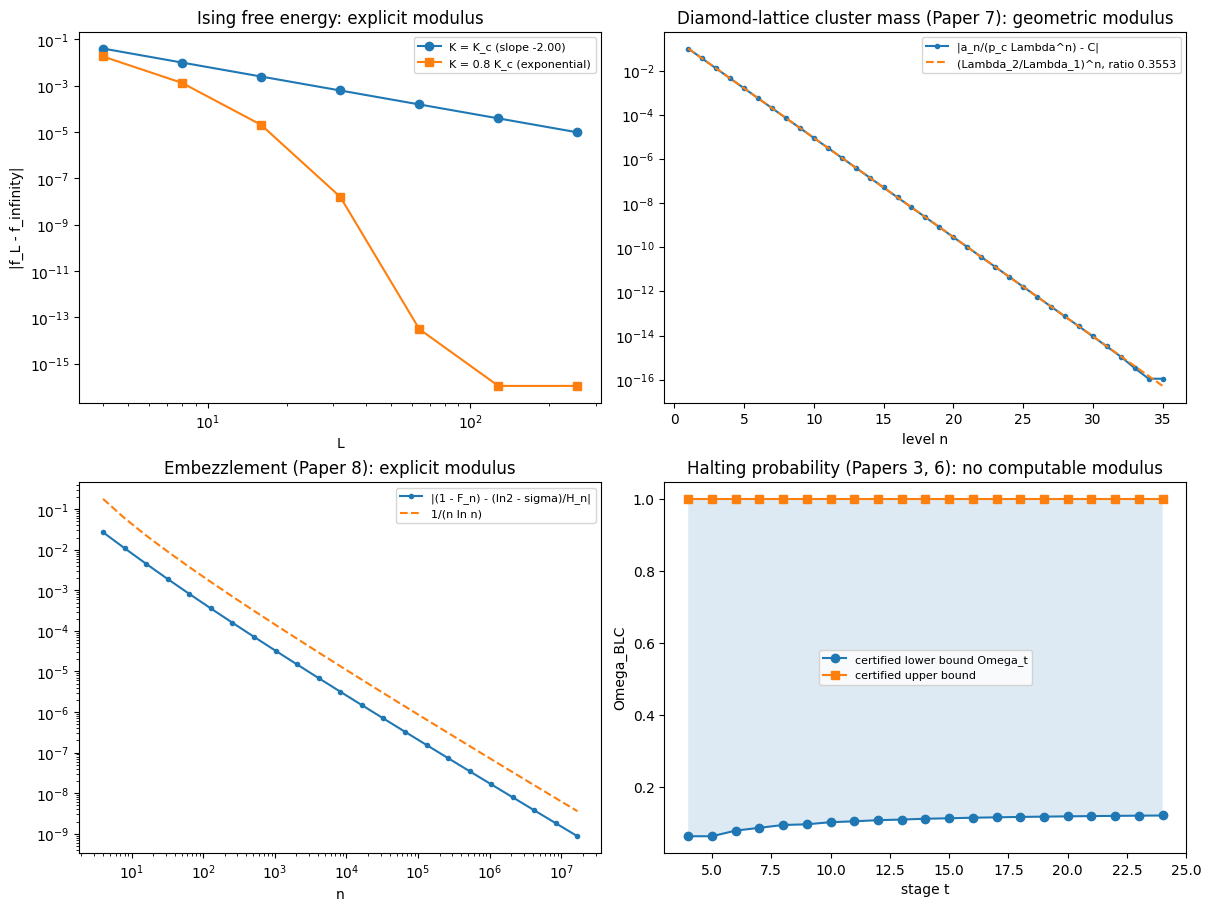

The script that saved this image:
"""
Computable moduli of convergence versus uncomputable limits: the empirical boundary in the series.

Each panel shows a limit used in the series and the error after n finite stages.
Part A  Exact 2D Ising free energy per site on an L x L torus (Kaufman) against the Onsager limit, at K_c and below:
        explicit power-law (critical) or exponential (off-critical) convergence.
Part B  Mass growth of the critical percolation cluster on the diamond lattice (Paper 7): a_n / (p_c Lambda^n) converges
        geometrically, with ratio Lambda_2/Lambda_1 given in closed form.
Part C  van Dam-Hayden embezzlement (Paper 8): 1 - F_n against the explicit asymptotic law (ln 2 - sigma)/H_n.
Part D  Lower approximations Omega_t of the binary-lambda-calculus halting probability (Papers 3, 6).  The certified
        interval [Omega_t, upper bound] does not shrink: no computable modulus is available.

Usage:  python reverse_math_moduli.py [--show]
Figures go to ./figures (PNG, PDF), data to ./data (CSV); override with RM_FIG_DIR, RM_DATA_DIR.
"""
import os
import sys
from functools import lru_cache
import numpy as np
import matplotlib.pyplot as plt
from scipy.integrate import quad

sys.setrecursionlimit(20000)
FIG_DIR = os.environ.get("RM_FIG_DIR", "figures")
DATA_DIR = os.environ.get("RM_DATA_DIR", "data")
KC = 0.5 * np.log(1 + np.sqrt(2))


def savefig(fig, name):
    os.makedirs(FIG_DIR, exist_ok=True)
    for ext in ("png", "pdf"):
        fig.savefig(os.path.join(FIG_DIR, f"{name}.{ext}"), dpi=150)


def savedata(name, columns, cols, meta=()):
    os.makedirs(DATA_DIR, exist_ok=True)
    arr = np.column_stack([np.asarray(c, dtype=float) for c in cols])
    with open(os.path.join(DATA_DIR, f"{name}.csv"), "w", encoding="utf-8", newline="\n") as fh:
        for line in meta:
            fh.write(f"# {line}\n")
        fh.write(",".join(columns) + "\n")
        np.savetxt(fh, arr, delimiter=",", fmt="%.12g")


# ================================================================ Part A: Ising free energy
def lnZ_torus(K, L):
    c = np.cosh(2 * K) / np.tanh(2 * K)
    l = np.arange(2 * L)
    gam = np.arccosh(c - np.cos(np.pi * l / L))
    gam[0] = 2 * K + np.log(np.tanh(K))
    logs, signs = [], []
    for idx in (l[1::2], l[0::2]):
        x = L * gam[idx] / 2
        logs.append(np.sum(np.log(2 * np.cosh(x)))); signs.append(1.0)
        sh = 2 * np.sinh(x)
        logs.append(np.sum(np.log(np.abs(sh)))); signs.append(np.prod(np.sign(sh)))
    m = max(logs)
    tot = sum(sg * np.exp(lg - m) for lg, sg in zip(logs, signs))
    return np.log(0.5) + 0.5 * L * L * np.log(2 * np.sinh(2 * K)) + m + np.log(tot)


def onsager(K):
    """Onsager's free energy per site, -beta f = ln(2 cosh 2K) + (1/2pi) int_0^pi ln[(1 + sqrt(1 - k^2 sin^2))/2]."""
    k = 2 * np.sinh(2 * K) / np.cosh(2 * K) ** 2
    val, _ = quad(lambda t: np.log((1 + np.sqrt(max(0.0, 1 - k * k * np.sin(t) ** 2))) / 2), 0, np.pi,
                  limit=400, epsabs=0, epsrel=1e-13)
    return np.log(2 * np.cosh(2 * K)) + val / (2 * np.pi)


def part_a(Ls=(4, 8, 16, 32, 64, 128, 256)):
    out = {}
    for K, lab in ((KC, "K = K_c"), (0.8 * KC, "K = 0.8 K_c")):
        f_inf = onsager(K)
        err = np.array([abs(lnZ_torus(K, L) / L ** 2 - f_inf) for L in Ls])
        out[lab] = err
    Ls = np.array(Ls, float)
    sl = np.polyfit(np.log(Ls[2:]), np.log(out["K = K_c"][2:]), 1)[0]
    rate = -np.polyfit(Ls[:4], np.log(out["K = 0.8 K_c"][:4]), 1)[0]
    # universal amplitude: ln Z_L - L^2 f -> ln Z_CFT(tau = i) = ln[(theta2 + theta3 + theta4) / (2 eta)] for the Ising CFT
    qn = np.exp(-np.pi)
    n = np.arange(0, 40)
    th2 = 2 * np.sum(qn ** ((n + 0.5) ** 2))
    th3 = 1 + 2 * np.sum(qn ** (n[1:] ** 2))
    th4 = 1 + 2 * np.sum((-1.0) ** n[1:] * qn ** (n[1:] ** 2))
    eta = np.exp(-np.pi / 12) * np.prod(1 - np.exp(-2 * np.pi * n[1:]))
    amp_cft = np.log((th2 + th3 + th4) / (2 * eta))
    amp_num = out["K = K_c"][-1] * Ls[-1] ** 2
    print(f"[A] Ising free energy per site, L x L torus vs Onsager: at K_c the error decays as L^{sl:.3f}; "
          f"at 0.8 K_c as exp(-{rate:.3f} L)")
    print(f"    at K_c, L^2 |f_L - f| -> {amp_num:.6f} (L = {int(Ls[-1])}); Ising CFT ln[(th2+th3+th4)/(2 eta)](tau=i) = {amp_cft:.6f}")
    for L, e1, e2 in zip(Ls, out["K = K_c"], out["K = 0.8 K_c"]):
        print(f"    L = {int(L):4d}: |f_L - f| = {e1:.3e} (K_c), {e2:.3e} (0.8 K_c)")
    savedata("ising_free_energy_error", ["L", "err_Kc", "err_0p8Kc"], [Ls, out["K = K_c"], out["K = 0.8 K_c"]],
             ["|ln Z_L / L^2 - Onsager| for the isotropic 2D Ising model on an L x L torus"])
    return Ls, out, sl, rate


# ================================================================ Part B: Paper 7 mass growth
def part_b(levels=40):
    PC = (np.sqrt(5) - 1) / 2
    T = np.array([[12 - 4 * np.sqrt(5), 2 * np.sqrt(5) - 2], [2 * np.sqrt(5) - 4, 2.0]])
    ev = np.sort(np.linalg.eigvals(T).real)[::-1]
    v = np.array([PC, 0.0])
    ratios = []
    for n in range(levels):
        v = T @ v
        ratios.append(v[0] / PC / ev[0] ** (n + 1))
    ratios = np.array(ratios)
    C = ratios[-1]
    err = np.abs(ratios - C)[:-5]
    q = ev[1] / ev[0]
    print(f"[B] diamond-lattice mass recursion: Lambda_1 = {ev[0]:.10f}, Lambda_2 = {ev[1]:.10f}, "
          f"ratio Lambda_2/Lambda_1 = {q:.6f}; |a_n/(p_c Lambda^n) - C| decays by {np.mean(err[1:12] / err[:11]):.6f} per level")
    savedata("dhl_mass_convergence", ["n", "abs_error"], [np.arange(1, len(err) + 1), err],
             [f"T = [[12-4sqrt5, 2sqrt5-2],[2sqrt5-4, 2]]; Lambda2/Lambda1 = {q:.12f}"])
    return err, q


# ================================================================ Part C: embezzlement (Paper 8)
def part_c(kmax=24):
    j = np.arange(1, 2 * 10 ** 7 + 1, dtype=float)
    sigma = np.sum(1 / np.sqrt(2 * j * (2 * j - 1)) - 1 / (2 * j)) + 1 / (8 * j[-1])
    a = np.log(2) - sigma
    ns = 2 ** np.arange(2, kmax + 1)
    errs = []
    for n in ns:
        jj = np.arange(1, n + 1, dtype=float)
        p = 1 / jj; H = p.sum(); p /= H
        q = np.repeat(p / 2, 2)
        F = np.sum(np.sqrt(np.concatenate([p, np.zeros(n)]) * q))
        errs.append(abs((1 - F) - a / H))
    errs = np.array(errs)
    print(f"[C] embezzlement: |(1 - F_n) - (ln2 - sigma)/H_n| from {errs[0]:.2e} (n = 4) to {errs[-1]:.2e} (n = 2^{kmax}); "
          f"times n ln n stays below {np.max(errs * ns * np.log(ns)):.3f}")
    savedata("embezzlement_error", ["n", "abs_error"], [ns, errs], [f"sigma = {sigma:.12f}"])
    return ns, errs


# ================================================================ Part D: Omega approximations
@lru_cache(maxsize=None)
def gen(s, k):
    out = []
    if s >= 2 and s - 2 < k:
        out.append(('v', s - 2))
    if s >= 4:
        out += [('l', b) for b in gen(s - 2, k + 1)]
        for s1 in range(2, s - 3):
            fs = gen(s1, k)
            if not fs:
                continue
            xs = gen(s - 2 - s1, k)
            out += [('a', f, x) for f in fs for x in xs]
    return tuple(out)


def shift(t, d, c=0):
    if t[0] == 'v':
        return ('v', t[1] + d) if t[1] >= c else t
    if t[0] == 'l':
        return ('l', shift(t[1], d, c + 1))
    return ('a', shift(t[1], d, c), shift(t[2], d, c))


def subst(t, j, s):
    if t[0] == 'v':
        return s if t[1] == j else t
    if t[0] == 'l':
        return ('l', subst(t[1], j + 1, shift(s, 1)))
    return ('a', subst(t[1], j, s), subst(t[2], j, s))


def step(t):
    if t[0] == 'a':
        f, x = t[1], t[2]
        if f[0] == 'l':
            return shift(subst(f[1], 0, shift(x, 1)), -1), True
        f2, r = step(f)
        if r:
            return ('a', f2, x), True
        x2, r = step(x)
        return ('a', f, x2), r
    if t[0] == 'l':
        b, r = step(t[1])
        return ('l', b), r
    return t, False


def nodes(t):
    if t[0] == 'v':
        return 1
    if t[0] == 'l':
        return 1 + nodes(t[1])
    return 1 + nodes(t[1]) + nodes(t[2])


def normal_steps(t, budget, max_nodes=3000):
    for k in range(budget + 1):
        t, r = step(t)
        if not r:
            return k
        if nodes(t) > max_nodes:
            return None
    return None


def part_d(tmax=24):
    lengths, steps = [], []
    for L in range(4, tmax + 1):
        for t in gen(L, 0):
            k = normal_steps(t, 16 * tmax)
            lengths.append(L); steps.append(np.inf if k is None else k)
    lengths, steps = np.array(lengths), np.array(steps)
    ts = np.arange(4, tmax + 1)
    lower = np.array([np.sum(2.0 ** -lengths[(lengths <= t) & (steps <= 16 * t)]) for t in ts])
    upper = np.array([lower[i] + np.sum(2.0 ** -lengths[(lengths <= t) & ~(steps <= 16 * t)])
                      + (1.0 - np.sum(2.0 ** -lengths[lengths <= t])) for i, t in enumerate(ts)])
    print(f"[D] Omega_BLC: lower bound rises to {lower[-1]:.6f} at t = {tmax}; certified upper bound {upper[-1]:.6f}; "
          f"certified width {upper[-1] - lower[-1]:.4f} (it was {upper[0] - lower[0]:.4f} at t = 4)")
    savedata("omega_certified_interval", ["t", "lower", "upper"], [ts, lower, upper],
             ["lower: terms of length <= t normalising within 16 t steps; upper: + undecided + Kraft mass of longer terms"])
    return ts, lower, upper


def main():
    plt.rcParams["font.family"] = "DejaVu Sans"
    Ls, iserr, sl, rate = part_a()
    berr, q = part_b()
    ns, eerr = part_c()
    ts, lo, up = part_d()
    fig, ax = plt.subplots(2, 2, figsize=(12, 9), constrained_layout=True)
    a = ax[0, 0]
    a.loglog(Ls, iserr["K = K_c"], "o-", label=f"K = K_c (slope {sl:.2f})")
    a.loglog(Ls, iserr["K = 0.8 K_c"], "s-", label="K = 0.8 K_c (exponential)")
    a.set_xlabel("L"); a.set_ylabel("|f_L - f_infinity|"); a.set_title("Ising free energy: explicit modulus")
    a.legend(fontsize=8)
    a = ax[0, 1]
    a.semilogy(np.arange(1, len(berr) + 1), berr, "o-", ms=3, label="|a_n/(p_c Lambda^n) - C|")
    a.semilogy(np.arange(1, len(berr) + 1), berr[0] * q ** np.arange(len(berr)), "--", label=f"(Lambda_2/Lambda_1)^n, ratio {q:.4f}")
    a.set_xlabel("level n"); a.set_title("Diamond-lattice cluster mass (Paper 7): geometric modulus")
    a.legend(fontsize=8)
    a = ax[1, 0]
    a.loglog(ns, eerr, "o-", ms=3, label="|(1 - F_n) - (ln2 - sigma)/H_n|")
    a.loglog(ns, 1 / (ns * np.log(ns)), "--", label="1/(n ln n)")
    a.set_xlabel("n"); a.set_title("Embezzlement (Paper 8): explicit modulus")
    a.legend(fontsize=8)
    a = ax[1, 1]
    a.plot(ts, lo, "o-", label="certified lower bound Omega_t")
    a.plot(ts, up, "s-", label="certified upper bound")
    a.fill_between(ts, lo, up, alpha=0.15)
    a.set_xlabel("stage t"); a.set_ylabel("Omega_BLC"); a.set_title("Halting probability (Papers 3, 6): no computable modulus")
    a.legend(fontsize=8)
    savefig(fig, "reverse_math_moduli")
    print(f"figures written to {FIG_DIR}/, data to {DATA_DIR}/")
    if "--show" in sys.argv:
        plt.show()


if __name__ == "__main__":
    main()
